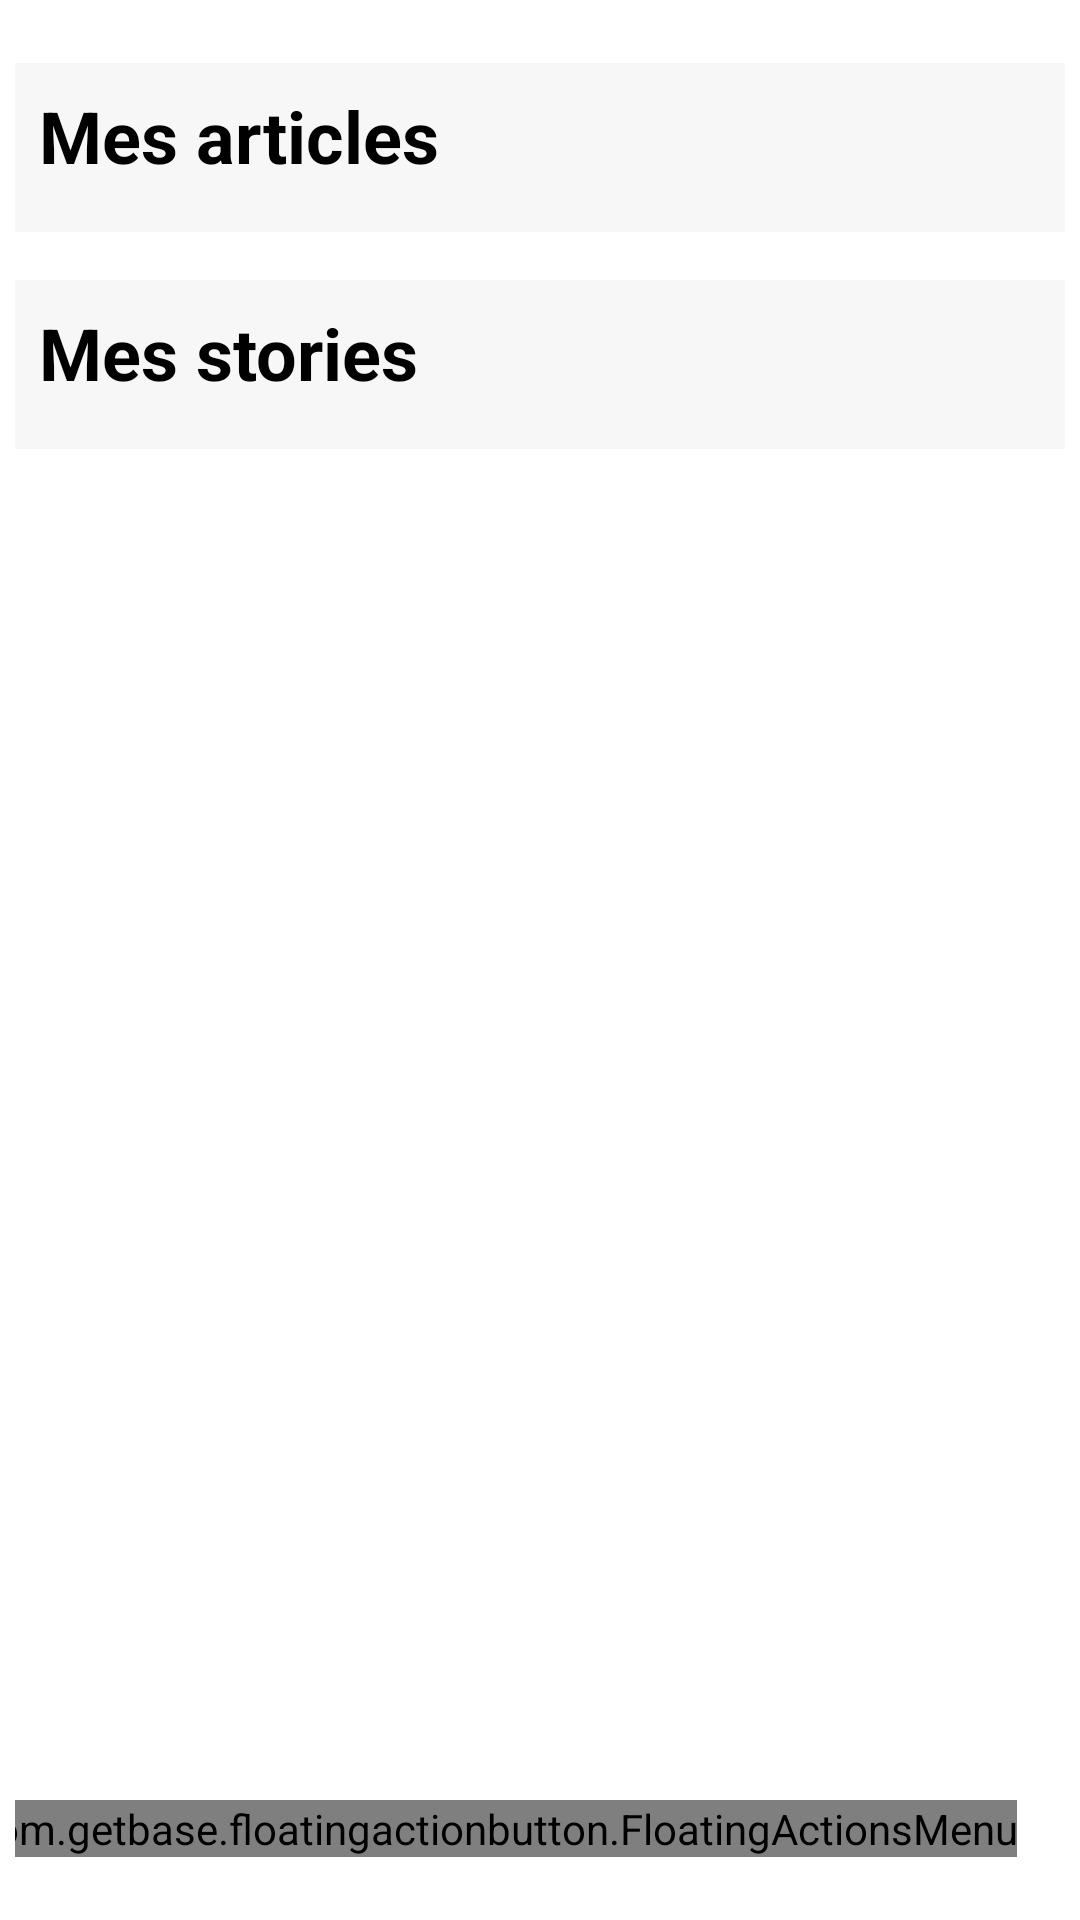

Layout XML and referenced resources for this Android screen:
<!-- AndroidManifest.xml: application theme Theme.MagazineWriter -->
<!-- res/layout/fragment_home.xml -->
<?xml version="1.0" encoding="utf-8"?>
<androidx.constraintlayout.widget.ConstraintLayout xmlns:android="http://schemas.android.com/apk/res/android"
    xmlns:app="http://schemas.android.com/apk/res-auto"
    xmlns:tools="http://schemas.android.com/tools"
    android:layout_width="match_parent"
    android:layout_height="match_parent"
    android:padding="5dp"
    tools:context=".ui.main.HomeFragment">

    <ProgressBar
        android:id="@+id/progressBar"
        style="?android:attr/progressBarStyle"
        android:layout_width="wrap_content"
        android:indeterminate="true"
        android:indeterminateTint="@color/red"
        android:visibility="gone"
        android:layout_height="wrap_content"
        app:layout_constraintBottom_toBottomOf="parent"
        app:layout_constraintEnd_toEndOf="parent"
        app:layout_constraintStart_toStartOf="parent"
        app:layout_constraintTop_toTopOf="parent" />

    <ScrollView
        android:layout_width="match_parent"
        android:layout_height="0dp"
        android:scrollbars="none"
        app:layout_constraintTop_toTopOf="parent"
        app:layout_constraintBottom_toBottomOf="parent"
        app:layout_constraintStart_toStartOf="parent"
        app:layout_constraintEnd_toEndOf="parent">
        <androidx.constraintlayout.widget.ConstraintLayout
            android:layout_width="match_parent"
            android:layout_height="wrap_content">
            <LinearLayout
                android:id="@+id/linear_layout1"
                android:layout_width="match_parent"
                android:layout_height="wrap_content"
                android:orientation="vertical"
                android:layout_marginTop="16dp"
                android:padding="8dp"
                android:background="#6DEFECEC"
                app:layout_constraintStart_toStartOf="parent"
                app:layout_constraintTop_toTopOf="parent">

                <TextView
                    android:id="@+id/textView1"
                    android:layout_width="wrap_content"
                    android:layout_height="wrap_content"
                    android:text="Mes articles"
                    android:textStyle="bold"
                    android:textColor="@color/black"
                    android:textSize="24sp" />

                <androidx.recyclerview.widget.RecyclerView
                    android:id="@+id/rv_articles"
                    android:layout_width="match_parent"
                    android:layout_height="wrap_content"
                    android:layout_marginTop="8dp" />
            </LinearLayout>

            <LinearLayout
                android:id="@+id/linear_layout2"
                android:layout_width="match_parent"
                android:layout_height="wrap_content"
                android:orientation="vertical"
                android:layout_marginTop="16dp"
                android:padding="8dp"
                android:background="#6DEFECEC"
                app:layout_constraintStart_toStartOf="parent"
                app:layout_constraintTop_toBottomOf="@id/linear_layout1">

                <TextView
                    android:id="@+id/textView2"
                    android:layout_width="wrap_content"
                    android:layout_height="wrap_content"
                    android:text="Mes stories"
                    android:textStyle="bold"
                    android:textColor="@color/black"
                    android:textSize="24sp" />

                <androidx.recyclerview.widget.RecyclerView
                    android:id="@+id/rv_story"
                    android:layout_width="match_parent"
                    android:layout_height="wrap_content"
                    android:layout_marginTop="8dp" />

            </LinearLayout>
        </androidx.constraintlayout.widget.ConstraintLayout>
    </ScrollView>


    <com.getbase.floatingactionbutton.FloatingActionsMenu
        android:id="@+id/fab"
        android:layout_width="wrap_content"
        android:layout_height="wrap_content"
        android:layout_margin="16dp"
        app:fab_addButtonColorNormal="@color/red"
        app:fab_addButtonColorPressed="@color/red"
        app:layout_constraintBottom_toBottomOf="parent"
        app:layout_constraintEnd_toEndOf="parent">

        <com.getbase.floatingactionbutton.FloatingActionButton
            android:id="@+id/fab_article"
            android:layout_width="wrap_content"
            android:layout_height="wrap_content"
            android:layout_margin="10dp"
            app:fabSize="mini"
            app:layout_anchor="@id/fab"
            app:fab_colorNormal="@color/red"
            app:fab_colorPressed="@color/red"
            app:layout_anchorGravity="center"
            app:fab_icon="@drawable/ic_article"/>

        <com.getbase.floatingactionbutton.FloatingActionButton
            android:id="@+id/fab_story"
            android:layout_width="wrap_content"
            android:layout_height="wrap_content"
            android:layout_margin="10dp"
            app:fabSize="mini"
            app:fab_colorNormal="@color/red"
            app:fab_colorPressed="@color/red"
            app:layout_anchor="@id/fab"
            app:layout_anchorGravity="center"
            app:fab_icon="@drawable/ic_image"/>

    </com.getbase.floatingactionbutton.FloatingActionsMenu>

</androidx.constraintlayout.widget.ConstraintLayout>
<!-- resources referenced by this layout -->
<resources>
  <color name="black">#FF000000</color>
  <color name="red">#D77B5D</color>
  <style name="Theme.MagazineWriter" parent="Theme.MaterialComponents.DayNight.DarkActionBar">
          
          <item name="colorPrimary">@color/red</item>
          <item name="colorPrimaryVariant">#E4E1E1</item>
          <item name="colorOnPrimary">@color/red</item>
          
          <item name="colorSecondary">@color/teal_200</item>
          <item name="colorSecondaryVariant">@color/teal_700</item>
          <item name="colorOnSecondary">@color/black</item>
          
          <item name="android:statusBarColor" tools:targetApi="l">?attr/colorPrimaryVariant</item>
          
      </style>
  <color name="teal_200">#FF03DAC5</color>
  <color name="teal_700">#FF018786</color>
</resources>
